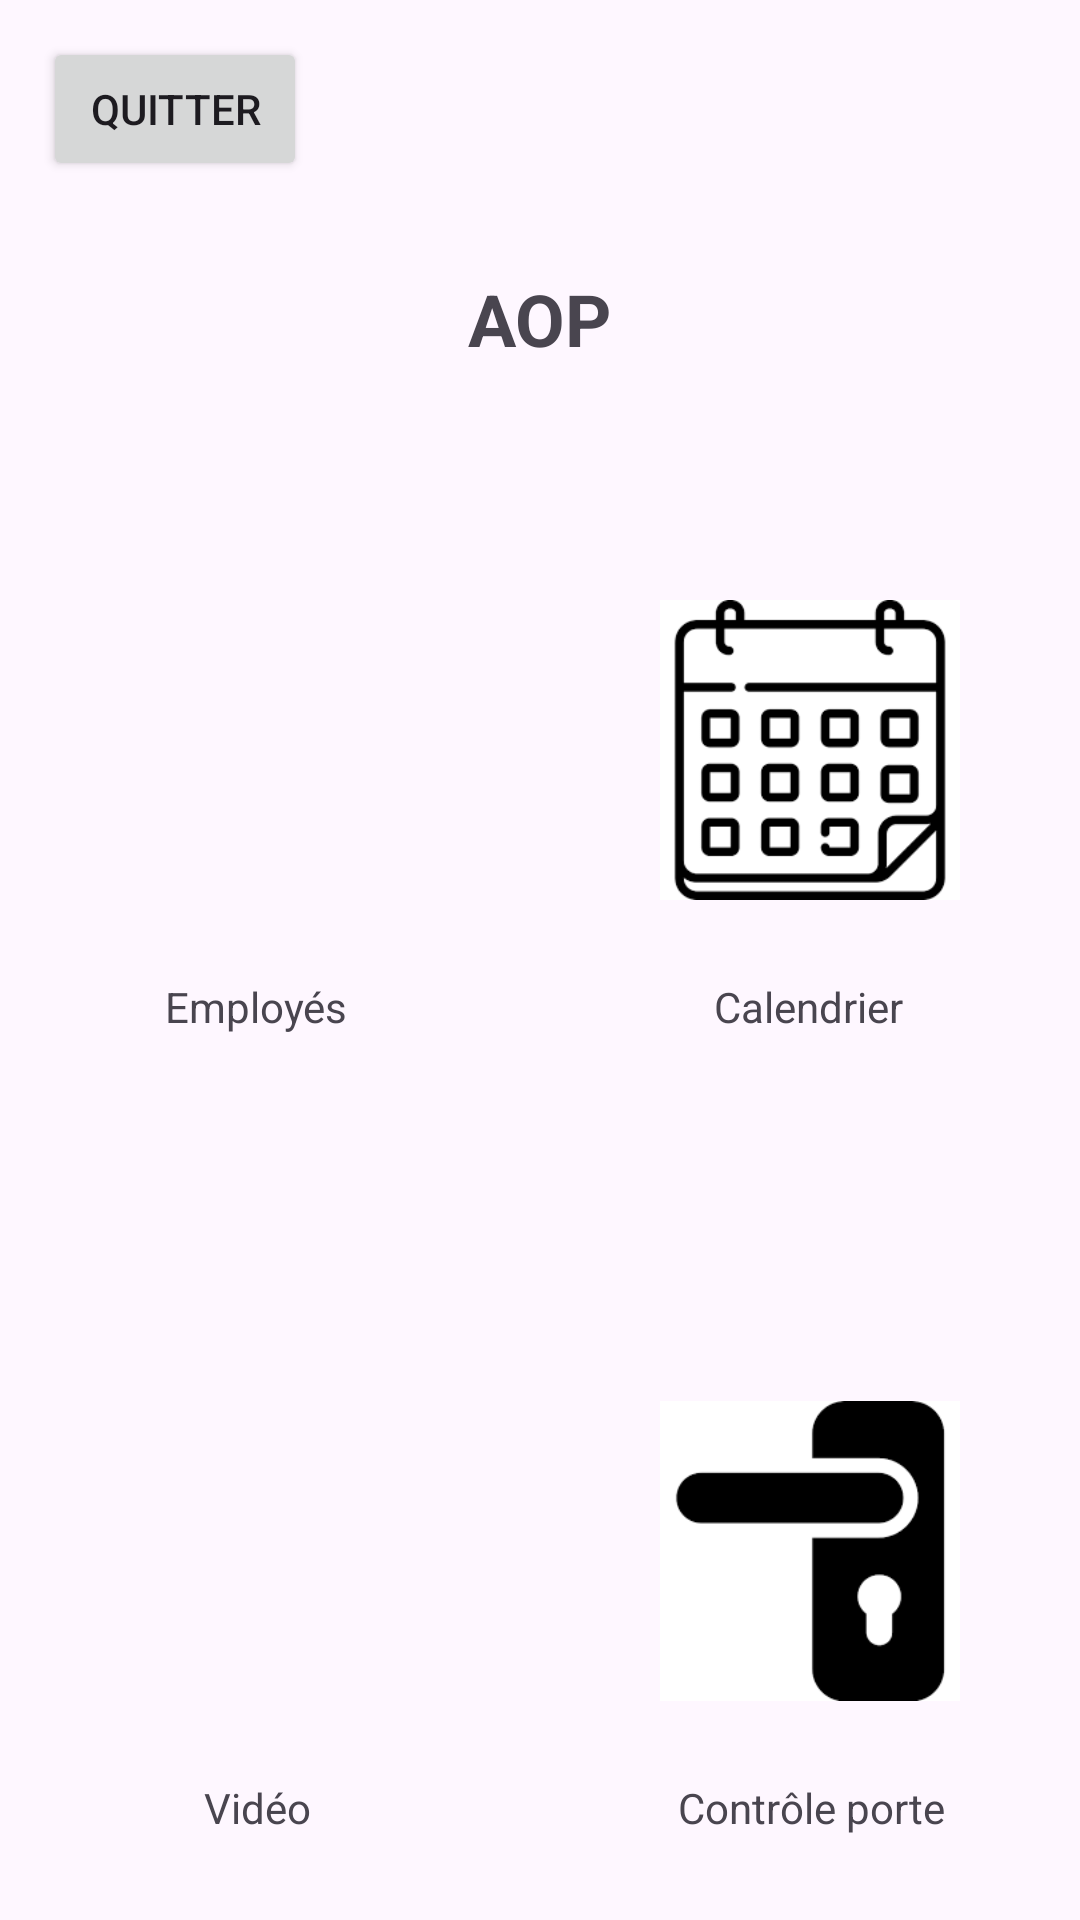

The Android layout XML behind this screen, and the referenced resources:
<!-- AndroidManifest.xml: application theme Theme.Aop -->
<!-- res/layout/fragment_home.xml -->
<?xml version="1.0" encoding="utf-8"?>
<androidx.constraintlayout.widget.ConstraintLayout xmlns:android="http://schemas.android.com/apk/res/android"
    xmlns:app="http://schemas.android.com/apk/res-auto"
    xmlns:tools="http://schemas.android.com/tools"
    android:id="@+id/layoutAccueil"
    android:layout_width="match_parent"
    android:layout_height="match_parent"
    tools:context=".view.fragment.FragmentHome"
    tools:layout_editor_absoluteX="36dp"
    tools:layout_editor_absoluteY="0dp">


    <Button
        android:id="@+id/buttonQuit"
        android:layout_width="wrap_content"
        android:layout_height="wrap_content"
        android:onClick="onClickQuit"
        android:text="@string/homeButtonQuit"
        app:layout_constraintBottom_toBottomOf="parent"
        app:layout_constraintEnd_toEndOf="parent"
        app:layout_constraintHorizontal_bias="0.053"
        app:layout_constraintStart_toStartOf="parent"
        app:layout_constraintTop_toTopOf="parent"
        app:layout_constraintVertical_bias="0.021" />


    <TextView
        android:id="@+id/textHome"
        android:layout_width="wrap_content"
        android:layout_height="wrap_content"
        android:layout_centerHorizontal="true"
        android:layout_marginTop="90dp"
        android:text="@string/homeTitle"
        android:textSize="24sp"
        android:textStyle="bold"
        app:layout_constraintEnd_toEndOf="parent"
        app:layout_constraintStart_toStartOf="parent"
        app:layout_constraintTop_toTopOf="parent" />

    <ImageView
        android:id="@+id/buttonEmployee"
        android:layout_width="100dp"
        android:layout_height="120dp"
        android:layout_marginStart="36dp"
        android:layout_marginTop="190dp"
        android:contentDescription="@string/homeSpeakableEmployee"
        android:onClick="onClickEmployee"
        android:src="@drawable/employe"
        app:layout_constraintStart_toStartOf="parent"
        app:layout_constraintTop_toTopOf="parent" />

    <TextView
        android:id="@+id/textEmployee"
        android:layout_width="wrap_content"
        android:layout_height="wrap_content"
        android:layout_below="@id/buttonEmployee"
        android:layout_marginStart="55dp"
        android:layout_marginTop="16dp"
        android:text="@string/homeImageEmployee"
        app:layout_constraintStart_toStartOf="parent"
        app:layout_constraintTop_toBottomOf="@+id/buttonEmployee" />

    <ImageView
        android:id="@+id/buttonVideo"
        android:layout_width="100dp"
        android:layout_height="120dp"
        android:layout_below="@id/textEmployee"
        android:layout_marginStart="36dp"
        android:layout_marginTop="112dp"
        android:contentDescription="@string/homeSpeakableVideo"
        android:onClick="onClickVideo"
        android:src="@drawable/video"
        app:layout_constraintStart_toStartOf="parent"
        app:layout_constraintTop_toBottomOf="@+id/textEmployee" />

    <TextView
        android:id="@+id/textVideo"
        android:layout_width="wrap_content"
        android:layout_height="wrap_content"
        android:layout_below="@id/buttonVideo"
        android:layout_marginStart="68dp"
        android:layout_marginTop="16dp"
        android:text="@string/homeImageVideo"
        app:layout_constraintStart_toStartOf="parent"
        app:layout_constraintTop_toBottomOf="@+id/buttonVideo" />


    <ImageView
        android:id="@+id/buttonCalendar"
        android:layout_width="100dp"
        android:layout_height="120dp"
        android:layout_marginTop="190dp"
        android:layout_marginEnd="37dp"
        android:contentDescription="@string/homeSpeakableCalendar"
        android:onClick="onClickCalendar"
        android:scaleType="fitCenter"
        android:src="@drawable/calendar"
        app:layout_constraintEnd_toEndOf="parent"
        app:layout_constraintHorizontal_bias="0.966"
        app:layout_constraintStart_toEndOf="@+id/buttonEmployee"
        app:layout_constraintTop_toTopOf="parent" />

    <TextView
        android:id="@+id/textCalendar"
        android:layout_width="wrap_content"
        android:layout_height="wrap_content"
        android:layout_below="@id/buttonCalendar"
        android:layout_marginTop="16dp"
        android:layout_marginEnd="59dp"
        android:text="@string/homeImageCalendar"
        app:layout_constraintEnd_toEndOf="parent"
        app:layout_constraintTop_toBottomOf="@+id/buttonCalendar" />

    <ImageView
        android:id="@+id/buttonDoor"
        android:layout_width="100dp"
        android:layout_height="120dp"
        android:layout_below="@id/textCalendar"
        android:layout_marginTop="112dp"
        android:layout_marginEnd="37dp"
        android:contentDescription="@string/homeSpeakableDoor"
        android:onClick="onClickDoor"
        android:src="@drawable/porte"
        app:layout_constraintEnd_toEndOf="parent"
        app:layout_constraintHorizontal_bias="0.966"
        app:layout_constraintStart_toEndOf="@+id/buttonVideo"
        app:layout_constraintTop_toBottomOf="@+id/textCalendar" />

    <TextView
        android:id="@+id/TextPorte"
        android:layout_width="wrap_content"
        android:layout_height="wrap_content"
        android:layout_below="@id/buttonDoor"
        android:layout_marginTop="16dp"
        android:layout_marginEnd="45dp"
        android:text="@string/homeImageDoor"
        app:layout_constraintEnd_toEndOf="parent"
        app:layout_constraintTop_toBottomOf="@+id/buttonDoor" />
    
</androidx.constraintlayout.widget.ConstraintLayout>
<!-- resources referenced by this layout -->
<resources>
  <!-- drawable calendar: png bitmap (drawable, 2852 bytes) -->
  <!-- drawable porte: png bitmap (drawable, 1687 bytes) -->
  <string name="homeButtonQuit"> Quitter </string>
  <string name="homeImageCalendar"> Calendrier </string>
  <string name="homeImageDoor"> Contrôle porte </string>
  <string name="homeImageEmployee"> Employés </string>
  <string name="homeImageVideo"> Vidéo </string>
  <string name="homeSpeakableCalendar"> Affichage du calendrier </string>
  <string name="homeSpeakableDoor"> Affiche du contrôle de la porte </string>
  <string name="homeSpeakableEmployee"> Affichage de la liste des employées </string>
  <string name="homeSpeakableVideo"> Affichage de la vidéo </string>
  <string name="homeTitle"> AOP </string>
  <style name="Theme.Aop" parent="Base.Theme.Aop" />
  <style name="Base.Theme.Aop" parent="Theme.Material3.DayNight.NoActionBar">
          
          
      </style>
</resources>
